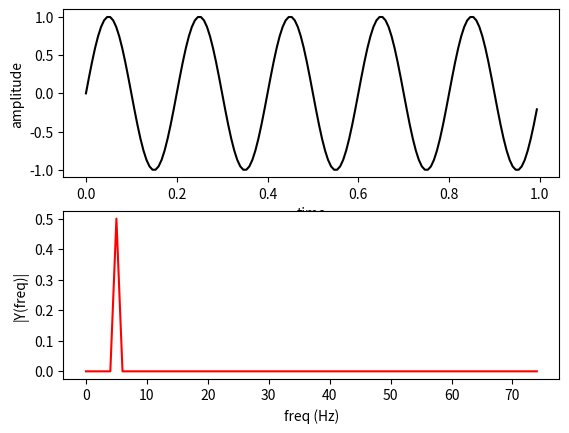

The matplotlib source for this figure:
import numpy as np
import matplotlib.pyplot as plt
from scipy import fft

Fs = 150                         # sampling rate
Ts = 1.0/Fs                      # sampling interval
t = np.arange(0,1,Ts)            # time vector
ff = 5                           # frequency of the signal
y = np.sin(2 * np.pi * ff * t)

plt.subplot(2,1,1)
plt.plot(t,y,'k-')
plt.xlabel('time')
plt.ylabel('amplitude')

plt.subplot(2,1,2)
n = len(y)                       # length of the signal
k = np.arange(n)
T = n/Fs
frq = k/T # two sides frequency range
freq = frq[range(round(n/2))]           # one side frequency range

Y = np.fft.fft(y)/n              # fft computing and normalization
Y = Y[range(round(n/2))]

print(y)

plt.plot(freq, abs(Y), 'r-')
plt.xlabel('freq (Hz)')
plt.ylabel('|Y(freq)|')

plt.show()

